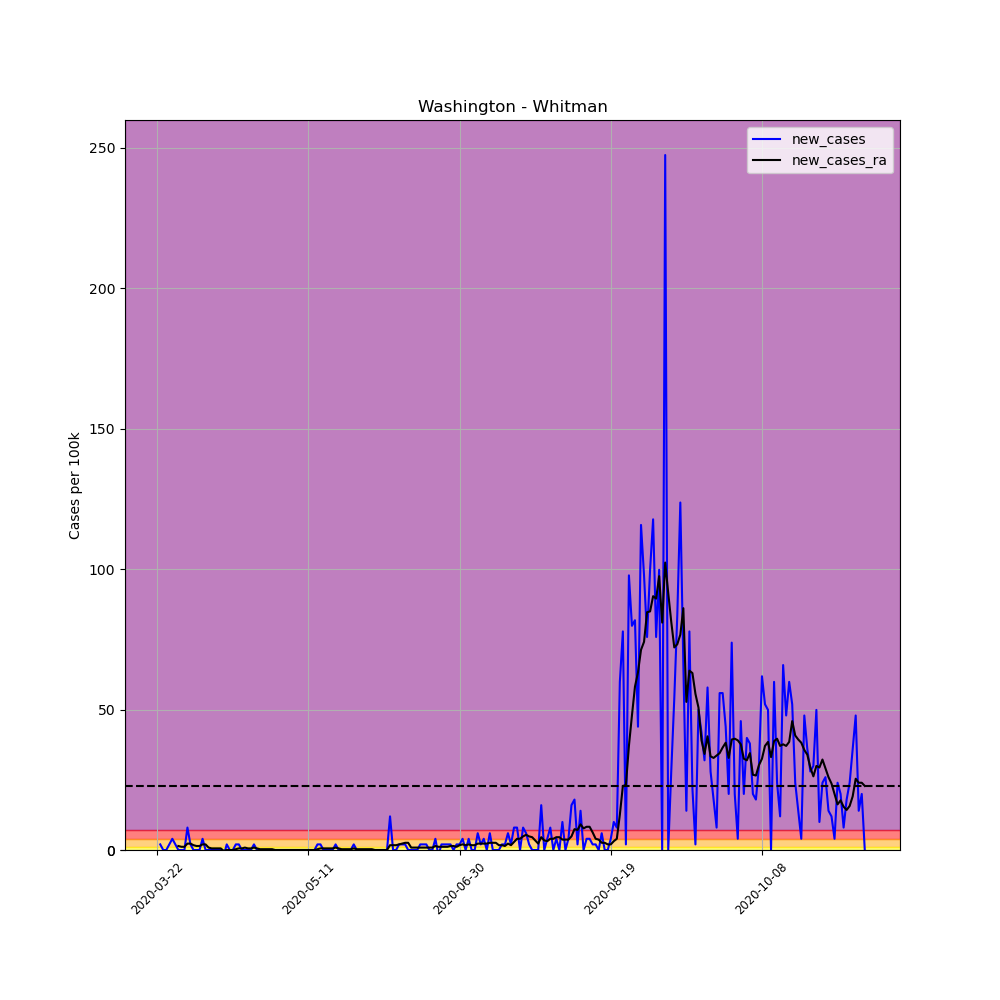

The file beside this chart, header and first rows:
, date, county, state, fips, cases, deaths, COUNTY, STNAME, CTYNAME, POPESTIMATE2019, per_100k, per_100k_ra, new_cases, new_cases_ra
269256, 2020-03-22, Whitman, Washington, 53075, 1, 0, 75, Washington, Whitman, 50104, 1.996, , , 
269257, 2020-03-23, Whitman, Washington, 53075, 2, 0, 75, Washington, Whitman, 50104, 3.992, , 1.996, 
269258, 2020-03-24, Whitman, Washington, 53075, 2, 0, 75, Washington, Whitman, 50104, 3.992, , 0.0, 
269259, 2020-03-25, Whitman, Washington, 53075, 2, 0, 75, Washington, Whitman, 50104, 3.992, , 0.0, 
269260, 2020-03-26, Whitman, Washington, 53075, 3, 0, 75, Washington, Whitman, 50104, 5.988, , 1.996, 
269261, 2020-03-27, Whitman, Washington, 53075, 5, 0, 75, Washington, Whitman, 50104, 9.979, , 3.992, 
269262, 2020-03-28, Whitman, Washington, 53075, 6, 0, 75, Washington, Whitman, 50104, 11.98, 5.988, 1.996, 
269263, 2020-03-29, Whitman, Washington, 53075, 6, 0, 75, Washington, Whitman, 50104, 11.98, 7.413, 0.0, 1.426
269264, 2020-03-30, Whitman, Washington, 53075, 6, 0, 75, Washington, Whitman, 50104, 11.98, 8.554, 0.0, 1.14
269265, 2020-03-31, Whitman, Washington, 53075, 6, 0, 75, Washington, Whitman, 50104, 11.98, 9.694, 0.0, 1.14
269266, 2020-04-01, Whitman, Washington, 53075, 10, 0, 75, Washington, Whitman, 50104, 19.96, 11.98, 7.983, 2.281
269267, 2020-04-02, Whitman, Washington, 53075, 11, 0, 75, Washington, Whitman, 50104, 21.95, 14.26, 1.996, 2.281
269268, 2020-04-03, Whitman, Washington, 53075, 11, 0, 75, Washington, Whitman, 50104, 21.95, 15.97, 0.0, 1.711
269269, 2020-04-04, Whitman, Washington, 53075, 11, 0, 75, Washington, Whitman, 50104, 21.95, 17.39, 0.0, 1.426
269270, 2020-04-05, Whitman, Washington, 53075, 11, 0, 75, Washington, Whitman, 50104, 21.95, 18.82, 0.0, 1.426
269271, 2020-04-06, Whitman, Washington, 53075, 13, 0, 75, Washington, Whitman, 50104, 25.95, 20.81, 3.992, 1.996
269272, 2020-04-07, Whitman, Washington, 53075, 13, 0, 75, Washington, Whitman, 50104, 25.95, 22.81, 0.0, 1.996
269273, 2020-04-08, Whitman, Washington, 53075, 13, 0, 75, Washington, Whitman, 50104, 25.95, 23.67, 0.0, 0.8554
269274, 2020-04-09, Whitman, Washington, 53075, 13, 0, 75, Washington, Whitman, 50104, 25.95, 24.24, 0.0, 0.5702
269275, 2020-04-10, Whitman, Washington, 53075, 13, 0, 75, Washington, Whitman, 50104, 25.95, 24.81, 0.0, 0.5702
269276, 2020-04-11, Whitman, Washington, 53075, 13, 0, 75, Washington, Whitman, 50104, 25.95, 25.38, 0.0, 0.5702
269277, 2020-04-12, Whitman, Washington, 53075, 13, 0, 75, Washington, Whitman, 50104, 25.95, 25.95, 0.0, 0.5702
269278, 2020-04-13, Whitman, Washington, 53075, 12, 0, 75, Washington, Whitman, 50104, 23.95, 25.66, -1.996, -0.2851
269279, 2020-04-14, Whitman, Washington, 53075, 13, 0, 75, Washington, Whitman, 50104, 25.95, 25.66, 1.996, 2.5376526277146434e-16
269280, 2020-04-15, Whitman, Washington, 53075, 13, 0, 75, Washington, Whitman, 50104, 25.95, 25.66, 0.0, 2.5376526277146434e-16
269281, 2020-04-16, Whitman, Washington, 53075, 13, 0, 75, Washington, Whitman, 50104, 25.95, 25.66, 0.0, 2.5376526277146434e-16
269282, 2020-04-17, Whitman, Washington, 53075, 14, 0, 75, Washington, Whitman, 50104, 27.94, 25.95, 1.996, 0.2851
269283, 2020-04-18, Whitman, Washington, 53075, 15, 0, 75, Washington, Whitman, 50104, 29.94, 26.52, 1.996, 0.5702
269284, 2020-04-19, Whitman, Washington, 53075, 15, 0, 75, Washington, Whitman, 50104, 29.94, 27.09, 0.0, 0.5702
269285, 2020-04-20, Whitman, Washington, 53075, 15, 0, 75, Washington, Whitman, 50104, 29.94, 27.94, 0.0, 0.8554
269286, 2020-04-21, Whitman, Washington, 53075, 15, 0, 75, Washington, Whitman, 50104, 29.94, 28.51, 0.0, 0.5702
269287, 2020-04-22, Whitman, Washington, 53075, 15, 0, 75, Washington, Whitman, 50104, 29.94, 29.08, 0.0, 0.5702
269288, 2020-04-23, Whitman, Washington, 53075, 16, 0, 75, Washington, Whitman, 50104, 31.93, 29.94, 1.996, 0.8554
269289, 2020-04-24, Whitman, Washington, 53075, 16, 0, 75, Washington, Whitman, 50104, 31.93, 30.51, 0.0, 0.5702
269290, 2020-04-25, Whitman, Washington, 53075, 16, 0, 75, Washington, Whitman, 50104, 31.93, 30.79, 0.0, 0.2851
269291, 2020-04-26, Whitman, Washington, 53075, 16, 0, 75, Washington, Whitman, 50104, 31.93, 31.08, 0.0, 0.2851
269292, 2020-04-27, Whitman, Washington, 53075, 16, 0, 75, Washington, Whitman, 50104, 31.93, 31.36, 0.0, 0.2851
269293, 2020-04-28, Whitman, Washington, 53075, 16, 0, 75, Washington, Whitman, 50104, 31.93, 31.65, 0.0, 0.2851
269294, 2020-04-29, Whitman, Washington, 53075, 16, 0, 75, Washington, Whitman, 50104, 31.93, 31.93, 0.0, 0.2851
269295, 2020-04-30, Whitman, Washington, 53075, 16, 0, 75, Washington, Whitman, 50104, 31.93, 31.93, 0.0, 2.5376526277146434e-16
269296, 2020-05-01, Whitman, Washington, 53075, 16, 0, 75, Washington, Whitman, 50104, 31.93, 31.93, 0.0, 2.5376526277146434e-16
269297, 2020-05-02, Whitman, Washington, 53075, 16, 0, 75, Washington, Whitman, 50104, 31.93, 31.93, 0.0, 2.5376526277146434e-16
269298, 2020-05-03, Whitman, Washington, 53075, 16, 0, 75, Washington, Whitman, 50104, 31.93, 31.93, 0.0, 2.5376526277146434e-16
269299, 2020-05-04, Whitman, Washington, 53075, 16, 0, 75, Washington, Whitman, 50104, 31.93, 31.93, 0.0, 2.5376526277146434e-16
269300, 2020-05-05, Whitman, Washington, 53075, 16, 0, 75, Washington, Whitman, 50104, 31.93, 31.93, 0.0, 2.5376526277146434e-16
269301, 2020-05-06, Whitman, Washington, 53075, 16, 0, 75, Washington, Whitman, 50104, 31.93, 31.93, 0.0, 2.5376526277146434e-16
269302, 2020-05-07, Whitman, Washington, 53075, 16, 0, 75, Washington, Whitman, 50104, 31.93, 31.93, 0.0, 2.5376526277146434e-16
269303, 2020-05-08, Whitman, Washington, 53075, 16, 0, 75, Washington, Whitman, 50104, 31.93, 31.93, 0.0, 2.5376526277146434e-16
269304, 2020-05-09, Whitman, Washington, 53075, 16, 0, 75, Washington, Whitman, 50104, 31.93, 31.93, 0.0, 2.5376526277146434e-16
269305, 2020-05-10, Whitman, Washington, 53075, 16, 0, 75, Washington, Whitman, 50104, 31.93, 31.93, 0.0, 2.5376526277146434e-16
269306, 2020-05-11, Whitman, Washington, 53075, 16, 0, 75, Washington, Whitman, 50104, 31.93, 31.93, 0.0, 2.5376526277146434e-16
269307, 2020-05-12, Whitman, Washington, 53075, 16, 0, 75, Washington, Whitman, 50104, 31.93, 31.93, 0.0, 2.5376526277146434e-16
269308, 2020-05-13, Whitman, Washington, 53075, 16, 0, 75, Washington, Whitman, 50104, 31.93, 31.93, 0.0, 2.5376526277146434e-16
269309, 2020-05-14, Whitman, Washington, 53075, 17, 0, 75, Washington, Whitman, 50104, 33.93, 32.22, 1.996, 0.2851
269310, 2020-05-15, Whitman, Washington, 53075, 18, 0, 75, Washington, Whitman, 50104, 35.93, 32.79, 1.996, 0.5702
269311, 2020-05-16, Whitman, Washington, 53075, 18, 0, 75, Washington, Whitman, 50104, 35.93, 33.36, 0.0, 0.5702
269312, 2020-05-17, Whitman, Washington, 53075, 18, 0, 75, Washington, Whitman, 50104, 35.93, 33.93, 0.0, 0.5702
269313, 2020-05-18, Whitman, Washington, 53075, 18, 0, 75, Washington, Whitman, 50104, 35.93, 34.5, 0.0, 0.5702
269314, 2020-05-19, Whitman, Washington, 53075, 18, 0, 75, Washington, Whitman, 50104, 35.93, 35.07, 0.0, 0.5702
269315, 2020-05-20, Whitman, Washington, 53075, 19, 0, 75, Washington, Whitman, 50104, 37.92, 35.93, 1.996, 0.8554
... 175 more rows
